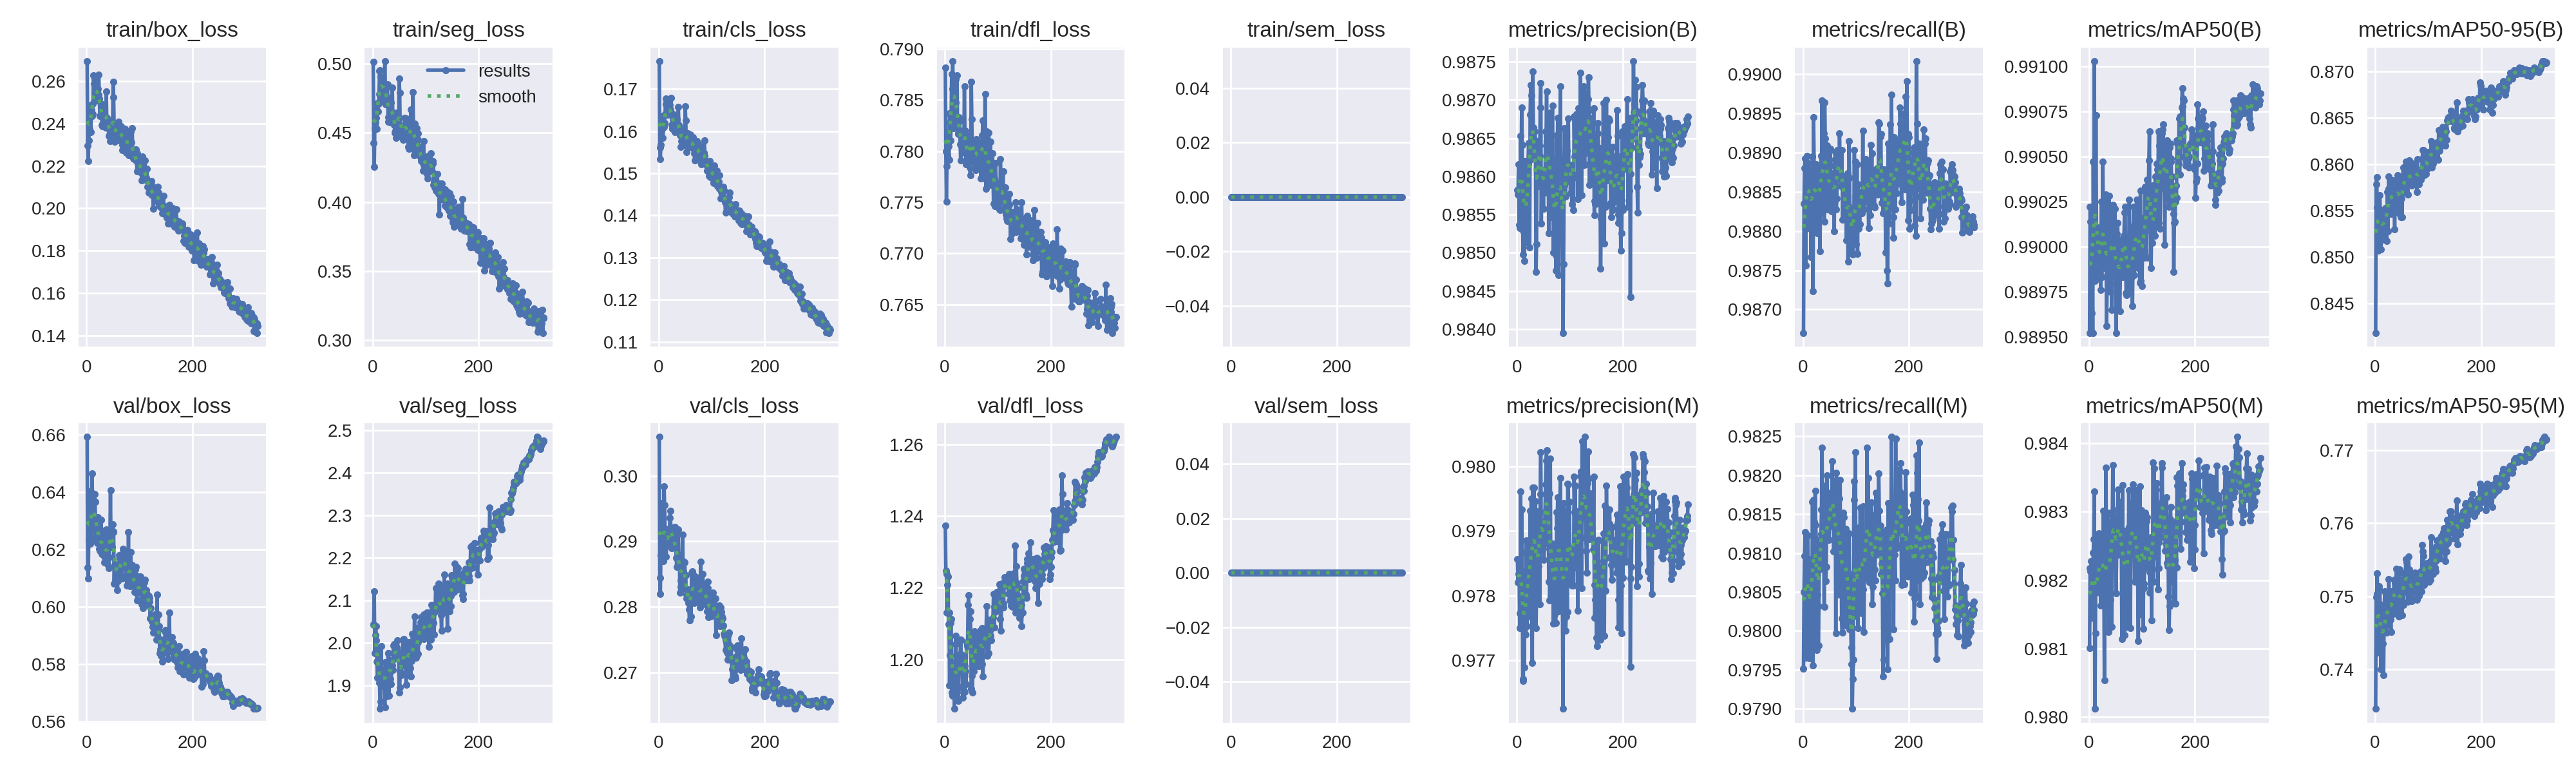

Data behind this chart, as committed beside it:
epoch, time, train/box_loss, train/seg_loss, train/cls_loss, train/dfl_loss, train/sem_loss, metrics/precision(B), metrics/recall(B), metrics/mAP50(B), metrics/mAP50-95(B), metrics/precision(M), metrics/recall(M), metrics/mAP50(M), metrics/mAP50-95(M), val/box_loss, val/seg_loss, val/cls_loss, val/dfl_loss, val/sem_loss, lr/pg0, lr/pg1, lr/pg2
1, 67.45, 0.2695, 0.5014, 0.1767, 0.7882, 0, 0.9858, 0.9867, 0.9895, 0.8418, 0.9786, 0.9795, 0.981, 0.7346, 0.6593, 2.044, 0.3059, 1.237, 0, 0.0003303, 0.0003303, 0.0673
2, 110.6, 0.2295, 0.443, 0.1561, 0.78, 0, 0.9858, 0.9883, 0.9902, 0.8578, 0.9782, 0.9805, 0.9822, 0.7499, 0.6137, 2.042, 0.2845, 1.225, 0, 0.0006616, 0.0006616, 0.0343
3, 153.4, 0.2222, 0.4256, 0.1534, 0.775, 0, 0.9862, 0.9888, 0.9901, 0.8586, 0.9783, 0.981, 0.9821, 0.7503, 0.6099, 2.122, 0.2819, 1.224, 0, 0.0009908, 0.0009908, 0.001297
4, 195.7, 0.2319, 0.4534, 0.1567, 0.7785, 0, 0.9854, 0.9889, 0.9899, 0.8554, 0.9786, 0.9813, 0.9823, 0.7531, 0.6236, 1.975, 0.2879, 1.213, 0, 0.0009908, 0.0009908, 0.0009908
5, 237.2, 0.2376, 0.4577, 0.1601, 0.7796, 0, 0.9853, 0.9876, 0.9896, 0.8534, 0.9775, 0.9797, 0.9815, 0.7461, 0.6343, 2.019, 0.2918, 1.221, 0, 0.0009877, 0.0009877, 0.0009877
6, 278.7, 0.2486, 0.4699, 0.1636, 0.7817, 0, 0.9858, 0.9888, 0.9899, 0.8507, 0.9777, 0.9808, 0.9818, 0.7423, 0.6402, 2.04, 0.2958, 1.223, 0, 0.0009847, 0.0009847, 0.0009847
7, 320.2, 0.243, 0.461, 0.1606, 0.7805, 0, 0.9865, 0.988, 0.9895, 0.8552, 0.9796, 0.9808, 0.9819, 0.7514, 0.622, 2.006, 0.2894, 1.21, 0, 0.0009816, 0.0009816, 0.0009816
8, 361.6, 0.2359, 0.4529, 0.1584, 0.7792, 0, 0.9861, 0.989, 0.9905, 0.8551, 0.9779, 0.9806, 0.9824, 0.7475, 0.6265, 1.955, 0.2876, 1.213, 0, 0.0009785, 0.0009785, 0.0009785
9, 403.1, 0.2464, 0.4715, 0.1619, 0.7837, 0, 0.9869, 0.9889, 0.9899, 0.8567, 0.9793, 0.9812, 0.9826, 0.7509, 0.6229, 1.918, 0.287, 1.193, 0, 0.0009755, 0.0009755, 0.0009755
10, 444.5, 0.2436, 0.4655, 0.161, 0.7828, 0, 0.9864, 0.9885, 0.991, 0.8536, 0.9787, 0.9808, 0.9833, 0.7466, 0.6464, 1.919, 0.2984, 1.201, 0, 0.0009724, 0.0009724, 0.0009724
11, 486, 0.2446, 0.4709, 0.1619, 0.7811, 0, 0.9853, 0.9887, 0.9898, 0.8508, 0.9767, 0.9799, 0.9801, 0.74, 0.6396, 1.972, 0.2956, 1.21, 0, 0.0009694, 0.0009694, 0.0009694
12, 527.6, 0.2494, 0.478, 0.1641, 0.7832, 0, 0.985, 0.988, 0.9899, 0.8527, 0.9767, 0.9797, 0.9812, 0.7425, 0.6369, 1.988, 0.2913, 1.211, 0, 0.0009663, 0.0009663, 0.0009663
13, 569.2, 0.2627, 0.4948, 0.1678, 0.7875, 0, 0.9858, 0.9885, 0.9907, 0.855, 0.9779, 0.9806, 0.9826, 0.7488, 0.6284, 1.905, 0.2894, 1.191, 0, 0.0009632, 0.0009632, 0.0009632
14, 610.8, 0.2588, 0.4952, 0.1664, 0.7861, 0, 0.9849, 0.9888, 0.9901, 0.855, 0.9769, 0.9809, 0.9819, 0.746, 0.6266, 1.845, 0.2877, 1.19, 0, 0.0009602, 0.0009602, 0.0009602
15, 652.3, 0.262, 0.4907, 0.1669, 0.7888, 0, 0.9862, 0.9877, 0.9901, 0.8519, 0.9784, 0.9797, 0.982, 0.7435, 0.6394, 1.862, 0.2898, 1.197, 0, 0.0009571, 0.0009571, 0.0009571
16, 693.9, 0.2524, 0.4813, 0.1639, 0.7852, 0, 0.9857, 0.9888, 0.9899, 0.8522, 0.978, 0.9808, 0.9818, 0.7392, 0.6367, 1.992, 0.2893, 1.198, 0, 0.000954, 0.000954, 0.000954
17, 735.3, 0.2528, 0.474, 0.164, 0.7822, 0, 0.9855, 0.9881, 0.9898, 0.8545, 0.9774, 0.9803, 0.9819, 0.7469, 0.6239, 1.912, 0.2898, 1.199, 0, 0.000951, 0.000951, 0.000951
18, 776.9, 0.2591, 0.4864, 0.165, 0.786, 0, 0.9857, 0.9889, 0.9901, 0.8537, 0.9788, 0.9817, 0.9827, 0.7507, 0.6289, 1.899, 0.2919, 1.186, 0, 0.0009479, 0.0009479, 0.0009479
19, 818.5, 0.2509, 0.4776, 0.1639, 0.7855, 0, 0.9851, 0.9872, 0.99, 0.8553, 0.9775, 0.9796, 0.9824, 0.748, 0.6292, 1.925, 0.2909, 1.191, 0, 0.0009448, 0.0009448, 0.0009448
20, 860.1, 0.2556, 0.4852, 0.1664, 0.787, 0, 0.9853, 0.9895, 0.9899, 0.855, 0.9777, 0.9817, 0.9818, 0.7469, 0.6222, 1.917, 0.2899, 1.204, 0, 0.0009418, 0.0009418, 0.0009418
21, 901.5, 0.2563, 0.4849, 0.1662, 0.7847, 0, 0.9862, 0.9889, 0.9899, 0.8531, 0.9788, 0.9814, 0.9826, 0.746, 0.6313, 1.93, 0.2935, 1.207, 0, 0.0009387, 0.0009387, 0.0009387
22, 943, 0.2536, 0.4787, 0.1651, 0.7825, 0, 0.9864, 0.9886, 0.9898, 0.8517, 0.9787, 0.9805, 0.9816, 0.7451, 0.6287, 1.938, 0.2946, 1.198, 0, 0.0009356, 0.0009356, 0.0009356
23, 984.6, 0.2629, 0.502, 0.168, 0.7874, 0, 0.9862, 0.988, 0.9902, 0.857, 0.9777, 0.9818, 0.9823, 0.7482, 0.6227, 1.849, 0.2908, 1.191, 0, 0.0009326, 0.0009326, 0.0009326
24, 1026, 0.2517, 0.4789, 0.1639, 0.7826, 0, 0.9851, 0.9886, 0.9898, 0.8528, 0.9778, 0.9814, 0.9826, 0.7464, 0.6201, 1.954, 0.2919, 1.193, 0, 0.0009295, 0.0009295, 0.0009295
25, 1067, 0.2437, 0.4705, 0.1614, 0.7817, 0, 0.9868, 0.9889, 0.99, 0.8574, 0.9793, 0.9812, 0.9823, 0.7497, 0.6194, 1.929, 0.2889, 1.188, 0, 0.0009264, 0.0009264, 0.0009264
26, 1109, 0.244, 0.4715, 0.1606, 0.7817, 0, 0.9872, 0.9883, 0.9905, 0.8587, 0.9787, 0.9798, 0.9822, 0.7523, 0.6201, 1.874, 0.2897, 1.192, 0, 0.0009234, 0.0009234, 0.0009234
27, 1152, 0.2492, 0.4756, 0.1641, 0.7833, 0, 0.9871, 0.988, 0.9901, 0.8561, 0.9795, 0.9805, 0.983, 0.749, 0.6304, 1.948, 0.2921, 1.201, 0, 0.0009203, 0.0009203, 0.0009203
28, 1194, 0.2488, 0.4852, 0.1639, 0.783, 0, 0.9862, 0.9888, 0.9902, 0.8583, 0.9783, 0.9809, 0.982, 0.7497, 0.6219, 1.906, 0.289, 1.197, 0, 0.0009172, 0.0009172, 0.0009172
29, 1235, 0.2394, 0.4615, 0.1605, 0.7807, 0, 0.9863, 0.9888, 0.9899, 0.8557, 0.977, 0.9798, 0.9805, 0.7468, 0.6184, 1.976, 0.2898, 1.201, 0, 0.0009142, 0.0009142, 0.0009142
30, 1277, 0.2386, 0.4579, 0.1599, 0.7791, 0, 0.9874, 0.9883, 0.9899, 0.8547, 0.9797, 0.9803, 0.9823, 0.7451, 0.6233, 1.976, 0.2922, 1.206, 0, 0.0009111, 0.0009111, 0.0009111
31, 1318, 0.2461, 0.473, 0.1622, 0.7812, 0, 0.9866, 0.9888, 0.9899, 0.855, 0.9791, 0.9812, 0.982, 0.7496, 0.6265, 1.876, 0.2896, 1.2, 0, 0.000908, 0.000908, 0.000908
32, 1360, 0.2459, 0.4698, 0.163, 0.7817, 0, 0.9865, 0.9877, 0.9903, 0.8567, 0.9797, 0.981, 0.9836, 0.7507, 0.6219, 1.96, 0.2894, 1.201, 0, 0.000905, 0.000905, 0.000905
33, 1401, 0.2404, 0.4579, 0.1602, 0.781, 0, 0.9863, 0.9884, 0.9896, 0.8577, 0.9787, 0.9808, 0.9816, 0.7496, 0.6176, 1.915, 0.2874, 1.197, 0, 0.0009019, 0.0009019, 0.0009019
34, 1443, 0.2446, 0.4719, 0.1628, 0.782, 0, 0.9866, 0.989, 0.9898, 0.8583, 0.9789, 0.9812, 0.9818, 0.7476, 0.6155, 1.944, 0.2861, 1.189, 0, 0.0008989, 0.0008989, 0.0008989
35, 1484, 0.2429, 0.4643, 0.1613, 0.7806, 0, 0.9865, 0.9887, 0.9902, 0.8578, 0.9795, 0.9816, 0.983, 0.7507, 0.6176, 1.903, 0.2877, 1.192, 0, 0.0008958, 0.0008958, 0.0008958
36, 1526, 0.238, 0.4595, 0.1603, 0.7799, 0, 0.9848, 0.9897, 0.9901, 0.8559, 0.9775, 0.9823, 0.9823, 0.7523, 0.6201, 1.951, 0.2877, 1.198, 0, 0.0008927, 0.0008927, 0.0008927
37, 1567, 0.255, 0.483, 0.1657, 0.7863, 0, 0.9851, 0.9882, 0.9898, 0.853, 0.978, 0.9808, 0.9812, 0.7493, 0.627, 1.946, 0.2918, 1.191, 0, 0.0008897, 0.0008897, 0.0008897
38, 1608, 0.2428, 0.4624, 0.1615, 0.7814, 0, 0.9862, 0.9883, 0.9903, 0.858, 0.9793, 0.9811, 0.9829, 0.7519, 0.6179, 1.936, 0.2861, 1.198, 0, 0.0008866, 0.0008866, 0.0008866
39, 1650, 0.242, 0.4644, 0.1607, 0.782, 0, 0.9863, 0.9892, 0.9901, 0.8559, 0.9785, 0.9814, 0.9823, 0.7485, 0.6189, 1.994, 0.2878, 1.197, 0, 0.0008835, 0.0008835, 0.0008835
40, 1691, 0.2378, 0.4558, 0.1591, 0.7787, 0, 0.9859, 0.9881, 0.9898, 0.8581, 0.9782, 0.9803, 0.9817, 0.7537, 0.6149, 1.962, 0.2822, 1.193, 0, 0.0008805, 0.0008805, 0.0008805
41, 1733, 0.2418, 0.4577, 0.1607, 0.78, 0, 0.9863, 0.9896, 0.9899, 0.8555, 0.9785, 0.9817, 0.9827, 0.7476, 0.6262, 1.997, 0.284, 1.205, 0, 0.0008774, 0.0008774, 0.0008774
42, 1775, 0.2342, 0.4502, 0.1563, 0.78, 0, 0.9864, 0.9892, 0.9901, 0.8588, 0.9792, 0.9819, 0.9827, 0.7527, 0.6135, 1.968, 0.283, 1.204, 0, 0.0008743, 0.0008743, 0.0008743
43, 1816, 0.2346, 0.4515, 0.1577, 0.7789, 0, 0.9863, 0.9891, 0.9897, 0.8576, 0.9779, 0.9806, 0.9813, 0.7519, 0.6172, 1.979, 0.2846, 1.204, 0, 0.0008713, 0.0008713, 0.0008713
44, 1858, 0.2317, 0.4464, 0.1565, 0.779, 0, 0.9869, 0.9883, 0.9902, 0.857, 0.9796, 0.9808, 0.9829, 0.7484, 0.6219, 1.98, 0.2852, 1.215, 0, 0.0008682, 0.0008682, 0.0008682
45, 1899, 0.2399, 0.4648, 0.1593, 0.7815, 0, 0.9872, 0.989, 0.9902, 0.8547, 0.9802, 0.982, 0.9837, 0.7473, 0.6407, 1.989, 0.291, 1.218, 0, 0.0008651, 0.0008651, 0.0008651
46, 1941, 0.2415, 0.4603, 0.16, 0.7804, 0, 0.9854, 0.9891, 0.99, 0.8581, 0.9787, 0.9815, 0.983, 0.7537, 0.6209, 1.981, 0.2854, 1.207, 0, 0.0008621, 0.0008621, 0.0008621
47, 1983, 0.2336, 0.4505, 0.158, 0.7784, 0, 0.9859, 0.9883, 0.9899, 0.8565, 0.9791, 0.9812, 0.9828, 0.7474, 0.6265, 2.006, 0.2869, 1.211, 0, 0.000859, 0.000859, 0.000859
48, 2024, 0.2327, 0.4509, 0.1573, 0.7776, 0, 0.9861, 0.9885, 0.99, 0.8567, 0.979, 0.9815, 0.9829, 0.7516, 0.6208, 1.972, 0.2828, 1.213, 0, 0.0008559, 0.0008559, 0.0008559
49, 2066, 0.2343, 0.4555, 0.1573, 0.7793, 0, 0.9859, 0.9885, 0.9902, 0.8544, 0.9787, 0.9812, 0.9827, 0.7489, 0.6288, 1.97, 0.2868, 1.208, 0, 0.0008529, 0.0008529, 0.0008529
50, 2107, 0.2598, 0.4893, 0.1659, 0.7868, 0, 0.9856, 0.9884, 0.9899, 0.8564, 0.9788, 0.9813, 0.9824, 0.7511, 0.6262, 1.883, 0.2849, 1.192, 0, 0.0008498, 0.0008498, 0.0008498
51, 2149, 0.2524, 0.4789, 0.1625, 0.7832, 0, 0.9859, 0.989, 0.9895, 0.8543, 0.9786, 0.9814, 0.9818, 0.7474, 0.626, 1.896, 0.2848, 1.195, 0, 0.0008467, 0.0008467, 0.0008467
52, 2190, 0.2367, 0.4497, 0.1565, 0.7793, 0, 0.9858, 0.9888, 0.9898, 0.8586, 0.9788, 0.9818, 0.9824, 0.7517, 0.608, 1.933, 0.2813, 1.191, 0, 0.0008437, 0.0008437, 0.0008437
53, 2232, 0.2315, 0.4474, 0.1551, 0.779, 0, 0.9858, 0.9886, 0.9901, 0.8597, 0.9793, 0.9817, 0.9829, 0.7523, 0.6144, 1.957, 0.2819, 1.197, 0, 0.0008406, 0.0008406, 0.0008406
54, 2274, 0.2366, 0.4541, 0.1578, 0.7804, 0, 0.9866, 0.9882, 0.9901, 0.8571, 0.9797, 0.9815, 0.9829, 0.7489, 0.6148, 1.925, 0.2826, 1.198, 0, 0.0008376, 0.0008376, 0.0008376
55, 2315, 0.2393, 0.4519, 0.1596, 0.7792, 0, 0.9864, 0.9886, 0.9899, 0.8572, 0.9801, 0.9822, 0.9833, 0.7531, 0.613, 1.95, 0.2826, 1.197, 0, 0.0008345, 0.0008345, 0.0008345
56, 2357, 0.2338, 0.4468, 0.1574, 0.7794, 0, 0.9871, 0.9887, 0.9899, 0.8584, 0.9802, 0.9818, 0.9824, 0.7516, 0.6146, 1.964, 0.2806, 1.208, 0, 0.0008314, 0.0008314, 0.0008314
57, 2398, 0.2323, 0.445, 0.1568, 0.7782, 0, 0.986, 0.9887, 0.9899, 0.8597, 0.9792, 0.9819, 0.9831, 0.7527, 0.6142, 2.007, 0.2797, 1.207, 0, 0.0008284, 0.0008284, 0.0008284
58, 2441, 0.2322, 0.4467, 0.1563, 0.7781, 0, 0.9863, 0.9884, 0.9896, 0.8603, 0.9788, 0.981, 0.9824, 0.7551, 0.6058, 1.946, 0.2779, 1.198, 0, 0.0008253, 0.0008253, 0.0008253
59, 2483, 0.2324, 0.4551, 0.1562, 0.7808, 0, 0.9864, 0.988, 0.9898, 0.8579, 0.9799, 0.9813, 0.983, 0.7509, 0.6088, 2.009, 0.2809, 1.207, 0, 0.0008222, 0.0008222, 0.0008222
60, 2524, 0.2409, 0.4608, 0.1591, 0.7812, 0, 0.9853, 0.9889, 0.99, 0.8577, 0.9782, 0.9818, 0.9828, 0.7546, 0.6103, 1.948, 0.281, 1.202, 0, 0.0008192, 0.0008192, 0.0008192
... 263 more rows
